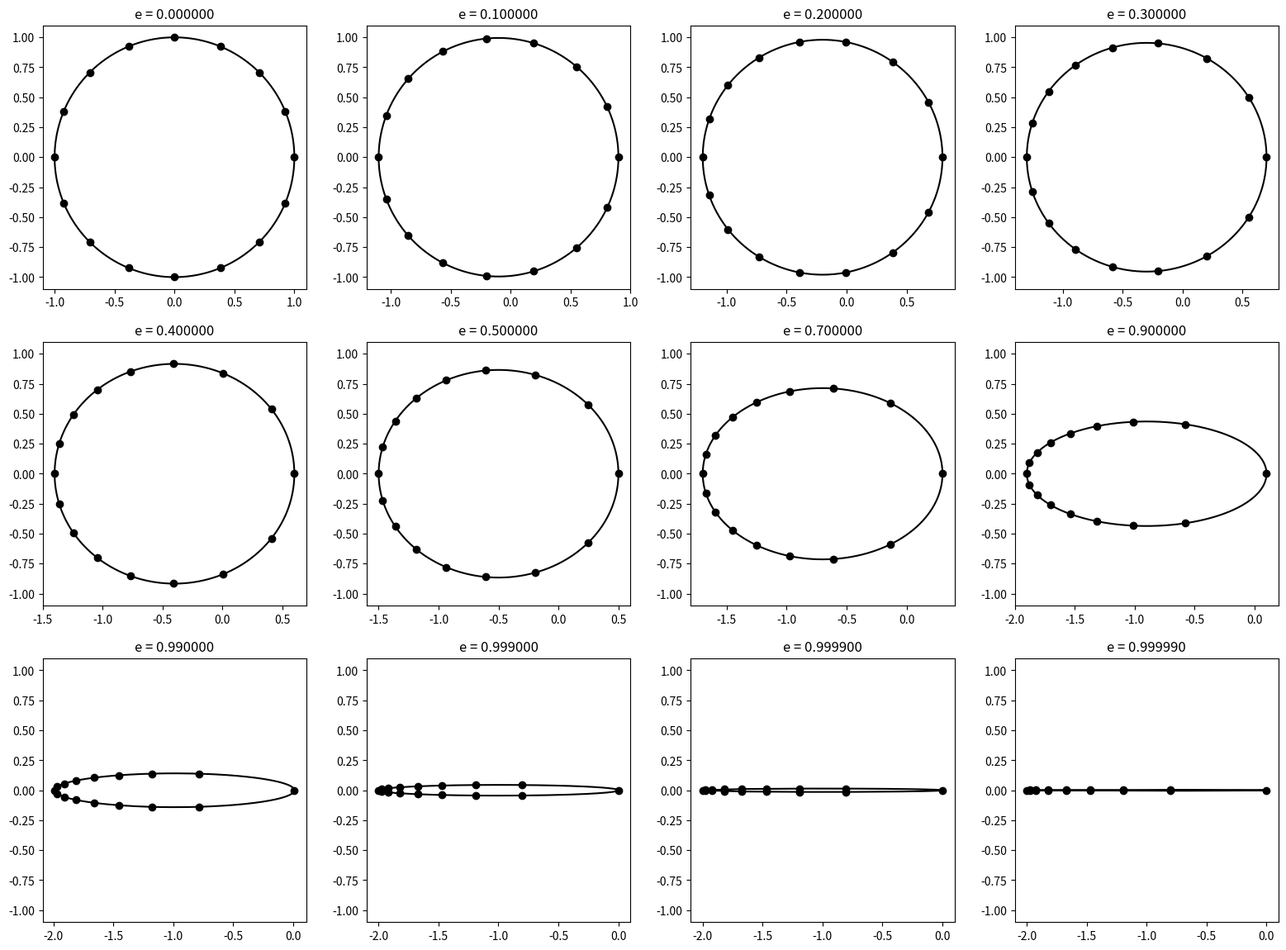

Reproduce this figure in Python.
import numpy as np
import matplotlib.pyplot as plt

dpi = 100
plt.rcParams.update({'figure.figsize': (1600/dpi, 1180/dpi),
                     'figure.dpi': dpi})

gridspec_kw = dict(left=0.04, right=0.98, top=0.96, bottom=0.04)

fig, axes = plt.subplots(nrows=3, ncols=4, gridspec_kw=gridspec_kw)
axes = [ax for sub_axes in axes for ax in sub_axes]
phi = np.linspace(0., 2*np.pi, 1001)

#for e, ax in zip([0., .1, .2, .3, .4, .5, .6, .7, .8, .9, .99, .999], axes):
for e, ax in zip([0., .1, .2, .3, .4, .5, .7, .9, .99, .999, .9999, .99999], axes):
    mean_anomalies = np.linspace(0., 2*np.pi, 17)[:-1]
    eccentric_anomalies = np.copy(mean_anomalies)
    for i in range(100):
        eccentric_anomalies = mean_anomalies + e*np.sin(eccentric_anomalies)
    cos_true_anomalies = (np.cos(eccentric_anomalies) - e)/(1 - e*np.cos(eccentric_anomalies))
    sin_true_anomalies = np.sqrt(1 - cos_true_anomalies**2)*np.sign(np.sin(mean_anomalies))

    p = 1. - e**2
    cosphi = np.cos(phi)
    r = p/(1 + e*cosphi)
    ax.plot(r*cosphi, r*np.sin(phi), c='black')

    r = p/(1 + e*cos_true_anomalies)
    ax.scatter(r*cos_true_anomalies, r*sin_true_anomalies, c='black')
    ax.set_title('e = %f' % e)
    ax.set_aspect(1)
    ax.set_ylim((-1.1, 1.1))

fig.savefig('kepler_equitemporal.pdf')
